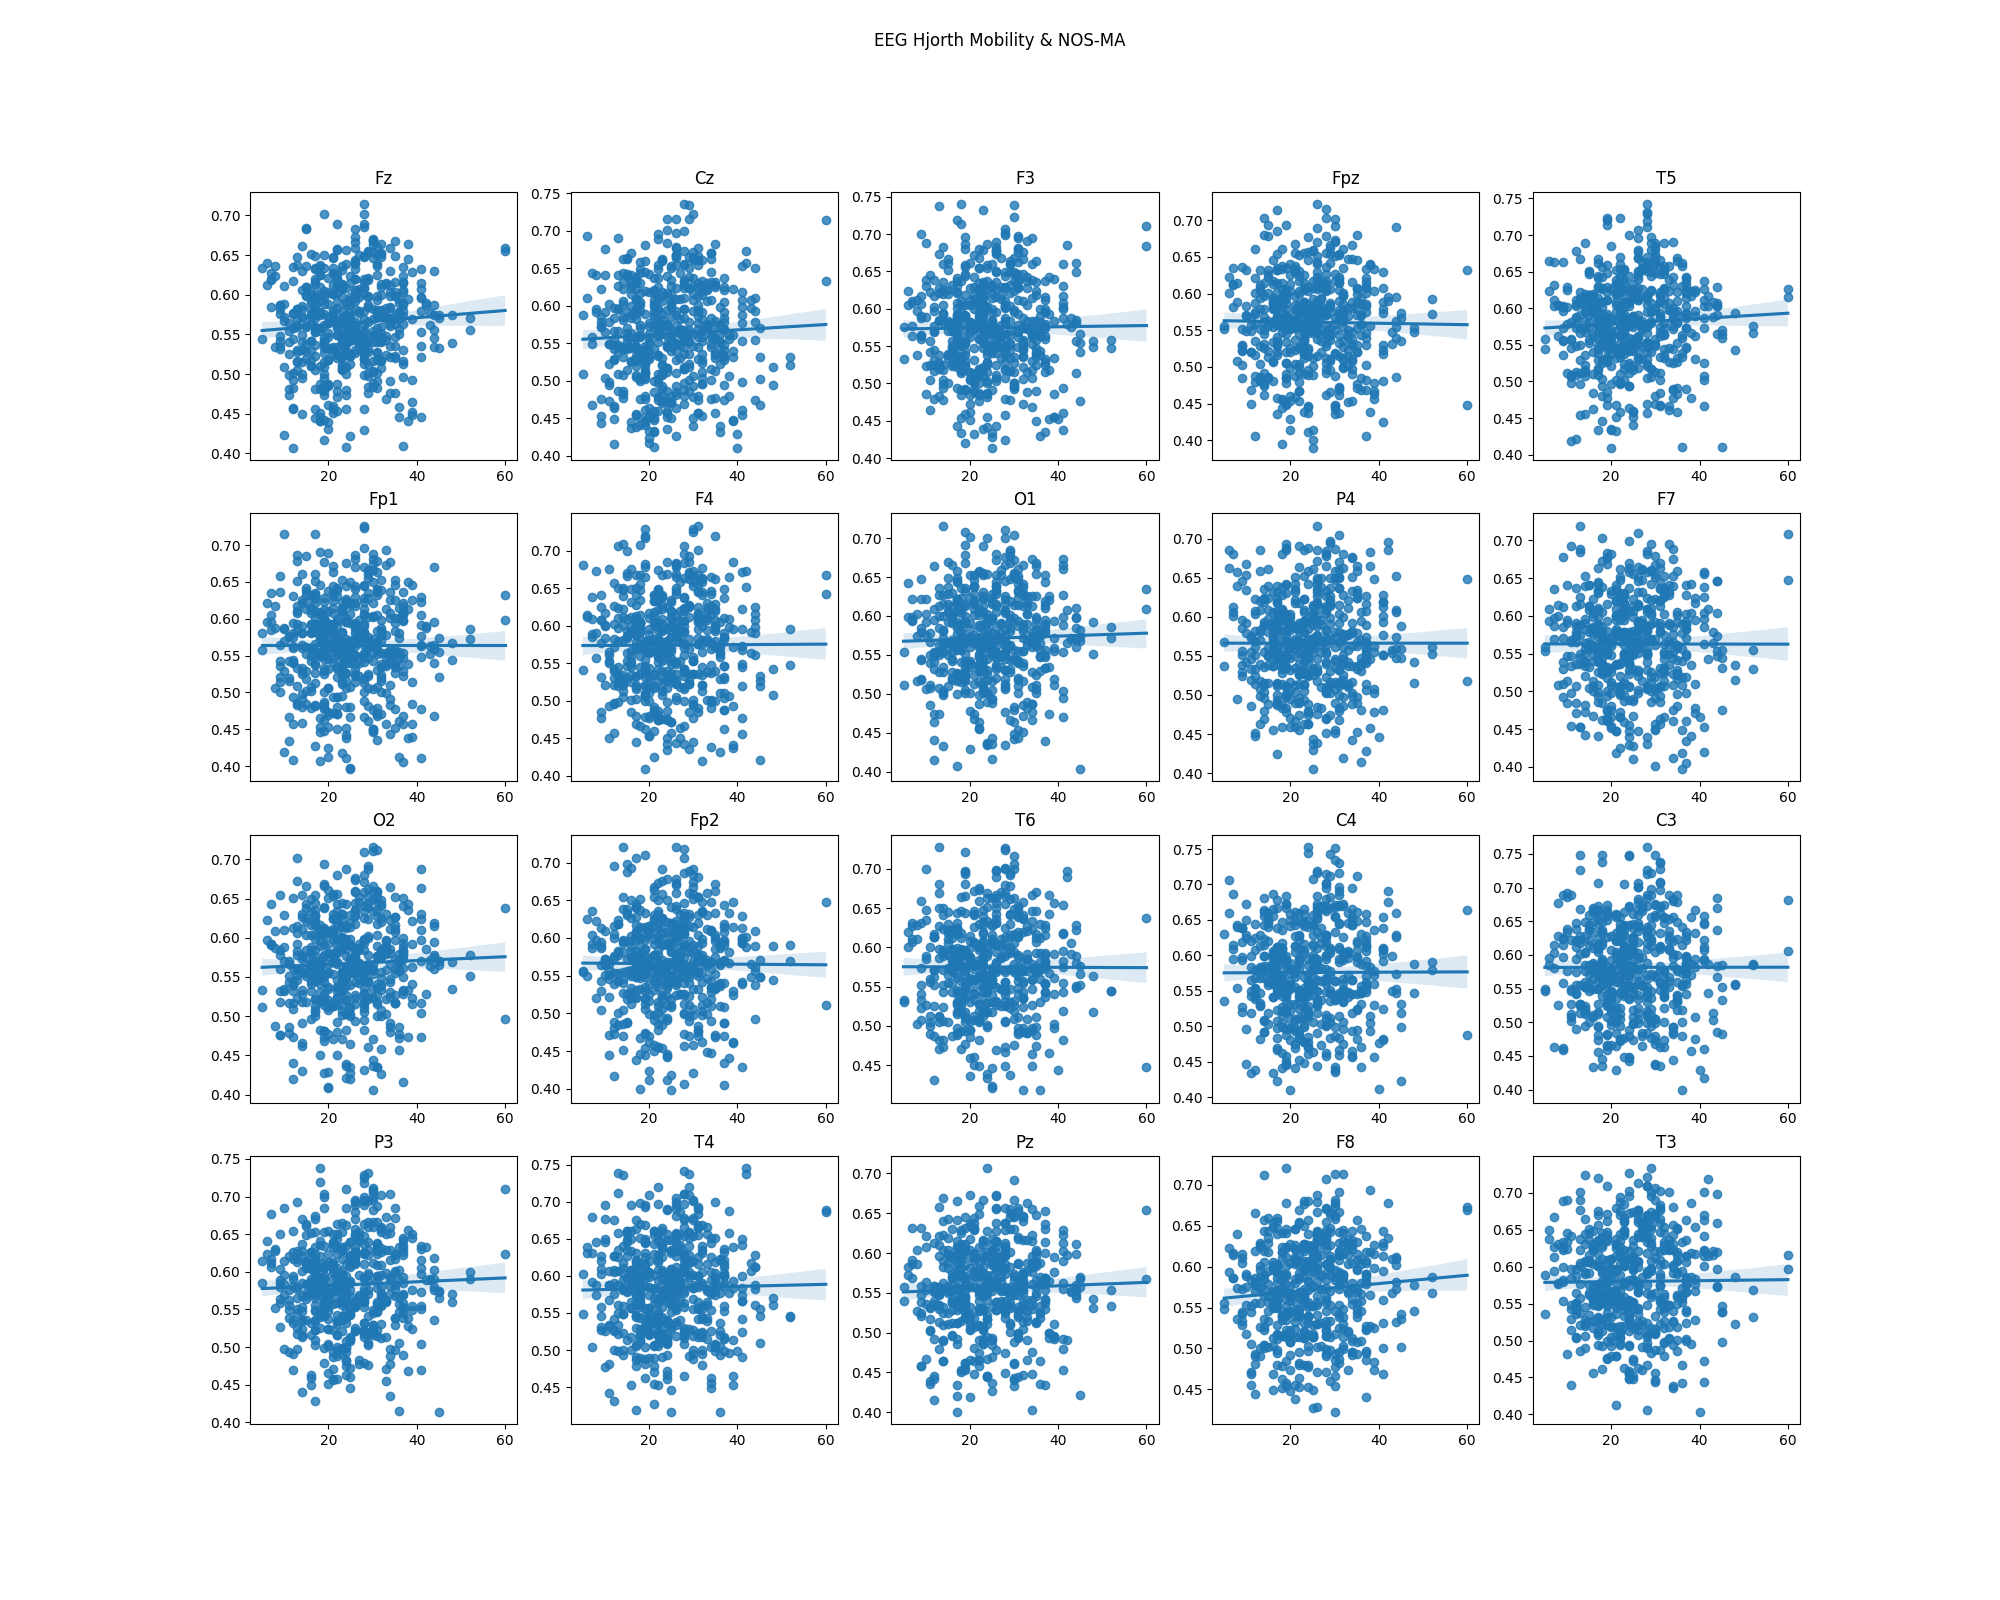

Values plotted in this chart, from the file beside it:
channel, pearson, pearson p-value, spearman, spearman p-value, r2
Fz, 0.07281, 0.09128, 0.07281, 0.09128, 0.005301
Cz, 0.04867, 0.2563, 0.04867, 0.2563, 0.002368
F3, 0.01189, 0.7825, 0.01189, 0.7825, 0.0001413
Fpz, -0.01456, 0.7362, -0.01456, 0.7362, 0.0002119
T5, 0.05531, 0.199, 0.05531, 0.199, 0.003059
Fp1, -6.391789922686629e-06, 0.9999, -6.391789922686629e-06, 0.9999, -1.347440381493925e-09
F4, 0.004913, 0.9091, 0.004913, 0.9091, 2.4135134301106476e-05
O1, 0.0297, 0.4914, 0.0297, 0.4914, 0.0008822
P4, 4.945519464086246e-05, 0.9991, 4.945519464086246e-05, 0.9991, 5.601896724272137e-10
F7, -0.0008744, 0.9838, -0.0008744, 0.9838, 7.668938932781089e-07
O2, 0.03765, 0.3822, 0.03765, 0.3822, 0.001417
Fp2, -0.006187, 0.886, -0.006187, 0.886, 3.828509300962679e-05
T6, -0.003306, 0.939, -0.003306, 0.939, 1.0929881958832155e-05
C4, 0.003334, 0.9383, 0.003334, 0.9383, 1.1116299595492762e-05
C3, 0.0007566, 0.986, 0.0007566, 0.986, 5.693785918303718e-07
P3, 0.03897, 0.367, 0.03897, 0.367, 0.001519
T4, 0.02023, 0.6381, 0.02023, 0.6381, 0.0004091
Pz, 0.036, 0.4042, 0.036, 0.4042, 0.001296
F8, 0.07971, 0.06393, 0.07971, 0.06393, 0.006354
T3, 0.009534, 0.8244, 0.009534, 0.8244, 9.08927971045026e-05
